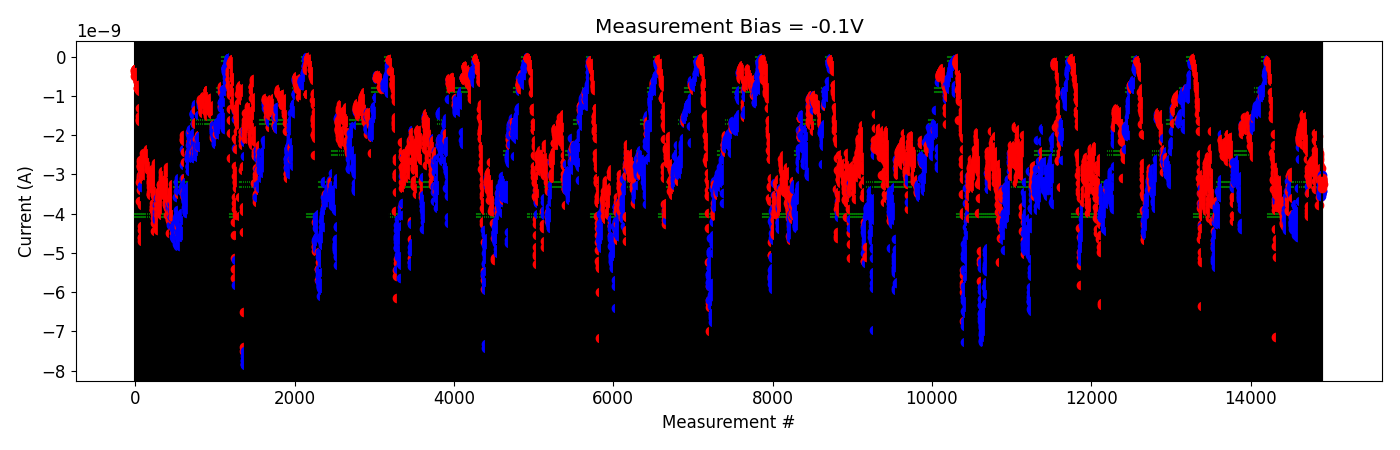

The data file committed next to this chart (first rows):
# pulse_v, pulse_width, num_applied, meas_v, i_0, i_1, i_2, i_3, i_4
-2.000000000000000111e-01, 4.999999999999999774e-07, 1.000000000000000000e+03, -1.000000000000000056e-01, -3.654695365000000140e-09, -3.601031825000000088e-09, -3.639498494999999701e-09, -3.661061500000000241e-09, -3.657779205000000241e-09
-2.000000000000000111e-01, 4.999999999999999774e-07, 1.000000000000000000e+03, -1.000000000000000056e-01, -3.575358925000000016e-09, -3.657405280000000158e-09, -3.734317595000000127e-09, -3.547078090000000092e-09, -3.533576510000000079e-09
-4.000000000000000222e-01, 4.999999999999999774e-07, 1.000000000000000000e+03, -1.000000000000000056e-01, -3.513343609999999939e-09, -3.616313689999999993e-09, -3.719725844999999933e-09, -3.518796654999999976e-09, -3.580735185000000143e-09
-6.000000000000000888e-01, 4.999999999999999774e-07, 1.000000000000000000e+03, -1.000000000000000056e-01, -3.536602305000000206e-09, -3.428877300000000227e-09, -3.513898865000000253e-09, -3.542577809999999946e-09, -3.650446164999999712e-09
-8.000000000000000444e-01, 4.999999999999999774e-07, 1.000000000000000000e+03, -1.000000000000000056e-01, -3.665938330000000066e-09, -3.658544189999999912e-09, -3.688922410000000309e-09, -3.638658720000000011e-09, -3.180732645000000136e-09
2.000000000000000111e-01, 4.999999999999999774e-07, 1.000000000000000000e+03, -1.000000000000000056e-01, -3.618089744999999860e-09, -3.933237835000000340e-09, -3.909215484999999915e-09, -3.435696610000000445e-09, -3.764974950000000417e-09
-2.000000000000000111e-01, 4.999999999999999774e-07, 1.000000000000000000e+03, -1.000000000000000056e-01, -3.558184449999999982e-09, -3.290484140000000239e-09, -3.304594499999999843e-09, -3.376980355000000088e-09, -3.205035159999999872e-09
2.000000000000000111e-01, 4.999999999999999774e-07, 1.000000000000000000e+03, -1.000000000000000056e-01, -3.374156864999999848e-09, -3.483103955000000038e-09, -3.647254555000000329e-09, -3.735500499999999926e-09, -3.041606345000000370e-09
4.000000000000000222e-01, 4.999999999999999774e-07, 1.000000000000000000e+03, -1.000000000000000056e-01, -3.036864980000000466e-09, -3.295913770000000091e-09, -3.053673579999999675e-09, -3.010473500000000130e-09, -3.065249554999999711e-09
6.000000000000000888e-01, 4.999999999999999774e-07, 1.000000000000000000e+03, -1.000000000000000056e-01, -2.953267755000000523e-09, -3.025443299999999654e-09, -3.011271899999999865e-09, -3.260095980000000230e-09, -3.313485215000000192e-09
-2.000000000000000111e-01, 4.999999999999999774e-07, 1.000000000000000000e+03, -1.000000000000000056e-01, -3.138918150000000395e-09, -3.338030379999999936e-09, -3.341952814999999846e-09, -3.104864414999999886e-09, -3.321364274999999910e-09
-4.000000000000000222e-01, 4.999999999999999774e-07, 1.000000000000000000e+03, -1.000000000000000056e-01, -3.261237759999999741e-09, -3.280248475000000051e-09, -3.299489645000000122e-09, -3.338017049999999905e-09, -3.509053795000000047e-09
-6.000000000000000888e-01, 4.999999999999999774e-07, 1.000000000000000000e+03, -1.000000000000000056e-01, -3.110381510000000074e-09, -3.075559930000000388e-09, -3.330361170000000110e-09, -3.221134765000000052e-09, -3.126761115000000175e-09
2.000000000000000111e-01, 4.999999999999999774e-07, 1.000000000000000000e+03, -1.000000000000000056e-01, -3.061744245000000005e-09, -2.935105320000000049e-09, -3.596435800000000358e-09, -4.070337460000000088e-09, -4.022106435000000642e-09
-2.000000000000000111e-01, 4.999999999999999774e-07, 1.000000000000000000e+03, -1.000000000000000056e-01, -4.095356640000000139e-09, -4.100993004999999966e-09, -4.243321105000000047e-09, -4.222282820000000178e-09, -4.271218135000000130e-09
-4.000000000000000222e-01, 4.999999999999999774e-07, 1.000000000000000000e+03, -1.000000000000000056e-01, -4.213538849999999954e-09, -4.313128120000000284e-09, -4.298364879999999852e-09, -4.400105269999999834e-09, -4.175992195000000545e-09
-6.000000000000000888e-01, 4.999999999999999774e-07, 1.000000000000000000e+03, -1.000000000000000056e-01, -4.107077454999999775e-09, -4.360388985000000001e-09, -4.262864620000000212e-09, -4.408736114999999979e-09, -4.333434610000000060e-09
-8.000000000000000444e-01, 4.999999999999999774e-07, 1.000000000000000000e+03, -1.000000000000000056e-01, -4.268118679999999850e-09, -4.337558510000000250e-09, -4.223485459999999899e-09, -4.109898475000000386e-09, -4.284587195000000003e-09
-1.000000000000000000e+00, 4.999999999999999774e-07, 1.000000000000000000e+03, -1.000000000000000056e-01, -4.201599404999999777e-09, -4.276098950000000646e-09, -4.109350869999999616e-09, -4.143050280000000087e-09, -4.143436470000000109e-09
-1.199999999999999956e+00, 4.999999999999999774e-07, 1.000000000000000000e+03, -1.000000000000000056e-01, -4.316549610000000071e-09, -4.101931365000000311e-09, -3.988945655000000148e-09, -4.172316554999999979e-09, -4.255921874999999690e-09
-1.399999999999999911e+00, 4.999999999999999774e-07, 1.000000000000000000e+03, -1.000000000000000056e-01, -4.318016670000000205e-09, -4.342310140000000697e-09, -4.310921810000000245e-09, -4.312232880000000119e-09, -4.358479000000000537e-09
-1.599999999999999867e+00, 4.999999999999999774e-07, 1.000000000000000000e+03, -1.000000000000000056e-01, -4.239297575000000087e-09, -4.534316225000000567e-09, -4.275508015000000622e-09, -4.404729949999999517e-09, -4.372326070000000419e-09
-1.799999999999999822e+00, 4.999999999999999774e-07, 1.000000000000000000e+03, -1.000000000000000056e-01, -4.449485885000000288e-09, -4.351474185000000412e-09, -3.750070200000000536e-09, -3.759721005000000568e-09, -3.767686205000000200e-09
-1.999999999999999778e+00, 4.999999999999999774e-07, 1.000000000000000000e+03, -1.000000000000000056e-01, -3.792969590000000018e-09, -3.771944879999999927e-09, -3.779714504999999668e-09, -3.769800869999999895e-09, -3.742679229999999821e-09
-2.199999999999999734e+00, 4.999999999999999774e-07, 1.000000000000000000e+03, -1.000000000000000056e-01, -4.008926185000000407e-09, -4.038309864999999591e-09, -4.212696009999999949e-09, -4.052725459999999963e-09, -4.030114630000000001e-09
-2.399999999999999911e+00, 4.999999999999999774e-07, 1.000000000000000000e+03, -1.000000000000000056e-01, -3.920939665000000376e-09, -4.503010590000000089e-09, -4.003914760000000608e-09, -3.934538715000000109e-09, -4.051714244999999638e-09
-2.600000000000000089e+00, 4.999999999999999774e-07, 1.000000000000000000e+03, -1.000000000000000056e-01, -4.160866155000000268e-09, -4.373185245000000089e-09, -4.212030794999999904e-09, -4.083022139999999844e-09, -4.034264014999999465e-09
-2.800000000000000266e+00, 4.999999999999999774e-07, 1.000000000000000000e+03, -1.000000000000000056e-01, -3.880752670000000380e-09, -4.152033605000000428e-09, -4.267234449999999720e-09, -4.360983259999999601e-09, -4.347965719999999783e-09
-3.000000000000000444e+00, 4.999999999999999774e-07, 1.000000000000000000e+03, -1.000000000000000056e-01, -4.439767090000000751e-09, -4.595849720000000000e-09, -4.431343830000000024e-09, -4.529360250000000246e-09, -4.466407805000000134e-09
-3.200000000000000622e+00, 4.999999999999999774e-07, 1.000000000000000000e+03, -1.000000000000000056e-01, -4.325201989999999885e-09, -4.562207755000000552e-09, -4.184198125000000318e-09, -4.599381169999999932e-09, -4.585661640000000340e-09
-3.400000000000000799e+00, 4.999999999999999774e-07, 1.000000000000000000e+03, -1.000000000000000056e-01, -4.016223130000000515e-09, -4.117948030000000356e-09, -4.125981065000000354e-09, -3.940365709999999823e-09, -3.353023940000000251e-09
-3.600000000000000977e+00, 4.999999999999999774e-07, 1.000000000000000000e+03, -1.000000000000000056e-01, -3.690757754999999803e-09, -2.314644969999999787e-09, -2.605027245000000082e-09, -2.150550280000000195e-09, -2.111500655000000124e-09
2.000000000000000111e-01, 4.999999999999999774e-07, 1.000000000000000000e+03, -1.000000000000000056e-01, -2.135609245000000080e-09, -2.099964734999999953e-09, -2.072907864999999929e-09, -2.039469620000000158e-09, -2.175519580000000146e-09
4.000000000000000222e-01, 4.999999999999999774e-07, 1.000000000000000000e+03, -1.000000000000000056e-01, -2.037658024999999963e-09, -2.053299959999999752e-09, -2.121950134999999979e-09, -1.980206285000000025e-09, -1.922388845000000145e-09
6.000000000000000888e-01, 4.999999999999999774e-07, 1.000000000000000000e+03, -1.000000000000000056e-01, -1.862191699999999878e-09, -1.930827109999999782e-09, -1.973397599999999886e-09, -2.057747020000000221e-09, -2.043363184999999882e-09
8.000000000000000444e-01, 4.999999999999999774e-07, 1.000000000000000000e+03, -1.000000000000000056e-01, -1.990528015000000102e-09, -1.995617464999999958e-09, -1.959026830000000154e-09, -1.966715039999999833e-09, -1.978320670000000140e-09
1.000000000000000000e+00, 4.999999999999999774e-07, 1.000000000000000000e+03, -1.000000000000000056e-01, -1.953992364999999876e-09, -1.952571450000000059e-09, -2.034183894999999774e-09, -1.992720979999999941e-09, -2.042451744999999929e-09
1.199999999999999956e+00, 4.999999999999999774e-07, 1.000000000000000000e+03, -1.000000000000000056e-01, -1.977169249999999872e-09, -1.960589869999999782e-09, -1.989213039999999893e-09, -2.052084234999999748e-09, -1.990043284999999936e-09
1.399999999999999911e+00, 4.999999999999999774e-07, 1.000000000000000000e+03, -1.000000000000000056e-01, -2.006889014999999732e-09, -2.023631770000000203e-09, -1.756438605000000078e-09, -1.888075544999999860e-09, -2.078465140000000022e-09
1.599999999999999867e+00, 4.999999999999999774e-07, 1.000000000000000000e+03, -1.000000000000000056e-01, -2.201387144999999984e-09, -2.200714805000000149e-09, -2.237458790000000033e-09, -2.066586800000000216e-09, -2.175408484999999804e-09
1.799999999999999822e+00, 4.999999999999999774e-07, 1.000000000000000000e+03, -1.000000000000000056e-01, -2.037319734999999907e-09, -2.069028200000000087e-09, -2.047818349999999957e-09, -2.051316159999999753e-09, -2.096741514999999759e-09
1.999999999999999778e+00, 4.999999999999999774e-07, 1.000000000000000000e+03, -1.000000000000000056e-01, -2.248775925000000111e-09, -1.732344925000000160e-09, -1.752609805000000072e-09, -1.708789665000000110e-09, -1.709102435000000013e-09
2.199999999999999734e+00, 4.999999999999999774e-07, 1.000000000000000000e+03, -1.000000000000000056e-01, -1.909425745000000062e-09, -1.774847055000000144e-09, -1.475128704999999972e-09, -1.500554185000000087e-09, -1.509628209999999975e-09
2.699999999999999734e+00, 4.999999999999999774e-07, 1.000000000000000000e+03, -1.000000000000000056e-01, -1.695521889999999893e-09, -1.632830975000000141e-09, -1.664073110000000023e-09, -1.542803610000000042e-09, -1.568340490000000098e-09
3.199999999999999734e+00, 4.999999999999999774e-07, 1.000000000000000000e+03, -1.000000000000000056e-01, -1.868842360000000101e-09, -1.834738505000000076e-09, -1.740335895000000025e-09, -1.570986335000000083e-09, -1.560719485000000046e-09
3.699999999999999734e+00, 4.999999999999999774e-07, 1.000000000000000000e+03, -1.000000000000000056e-01, -2.020811295000000262e-09, -1.731885035000000013e-09, -1.790653095000000050e-09, -1.796745539999999803e-09, -1.793764884999999962e-09
3.899999999999999911e+00, 4.999999999999999774e-07, 1.000000000000000000e+03, -1.000000000000000056e-01, -1.687593824999999938e-09, -1.588975105000000039e-09, -1.652912489999999959e-09, -1.695700449999999985e-09, -1.612111119999999953e-09
4.099999999999999645e+00, 4.999999999999999774e-07, 1.000000000000000000e+03, -1.000000000000000056e-01, -2.009858264999999949e-09, -1.863809535000000098e-09, -1.810562894999999973e-09, -1.830060689999999957e-09, -1.866371514999999860e-09
4.299999999999999822e+00, 4.999999999999999774e-07, 1.000000000000000000e+03, -1.000000000000000056e-01, -1.854610660000000116e-09, -1.636723470000000062e-09, -1.541856799999999899e-09, -1.588673070000000084e-09, -1.517543180000000015e-09
4.799999999999999822e+00, 4.999999999999999774e-07, 1.000000000000000000e+03, -1.000000000000000056e-01, -2.067531350000000217e-09, -2.057048575000000006e-09, -1.948040600000000011e-09, -2.183863890000000107e-09, -1.770563709999999916e-09
5.000000000000000000e+00, 4.999999999999999774e-07, 1.000000000000000000e+03, -1.000000000000000056e-01, -2.147860845000000005e-09, -2.060323544999999739e-09, -2.351475889999999921e-09, -2.227281114999999885e-09, -2.321917585000000079e-09
5.200000000000000178e+00, 4.999999999999999774e-07, 1.000000000000000000e+03, -1.000000000000000056e-01, -2.039368505000000020e-09, -2.603638405000000150e-09, -2.297496639999999898e-09, -2.330977244999999772e-09, -2.250014745000000115e-09
5.400000000000000355e+00, 4.999999999999999774e-07, 1.000000000000000000e+03, -1.000000000000000056e-01, -2.307228584999999904e-09, -2.130895249999999885e-09, -1.809337524999999913e-09, -1.703638310000000043e-09, -1.864071259999999983e-09
5.600000000000000533e+00, 4.999999999999999774e-07, 1.000000000000000000e+03, -1.000000000000000056e-01, -2.294727330000000302e-09, -2.109455170000000066e-09, -2.253160845000000045e-09, -2.185332164999999967e-09, -2.437155455000000007e-09
5.800000000000000711e+00, 4.999999999999999774e-07, 1.000000000000000000e+03, -1.000000000000000056e-01, -2.836693574999999954e-09, -3.021870474999999767e-09, -3.033504300000000046e-09, -2.908891829999999955e-09, -3.053865880000000177e-09
6.000000000000000888e+00, 4.999999999999999774e-07, 1.000000000000000000e+03, -1.000000000000000056e-01, -4.060108824999999991e-09, -3.989683104999999480e-09, -3.908785675000000382e-09, -3.813583515000000436e-09, -3.481279570000000150e-09
-2.000000000000000111e-01, 4.999999999999999774e-07, 1.000000000000000000e+03, -1.000000000000000056e-01, -3.303616125000000225e-09, -3.428776055000000131e-09, -3.402714814999999765e-09, -3.457549564999999942e-09, -3.122928535000000287e-09
2.000000000000000111e-01, 4.999999999999999774e-07, 1.000000000000000000e+03, -1.000000000000000056e-01, -3.457853825000000399e-09, -2.978768969999999798e-09, -2.879958479999999898e-09, -3.061334060000000110e-09, -2.985807395000000132e-09
4.000000000000000222e-01, 4.999999999999999774e-07, 1.000000000000000000e+03, -1.000000000000000056e-01, -3.102914775000000271e-09, -3.169745955000000012e-09, -2.996753070000000251e-09, -3.257362985000000382e-09, -3.098589270000000003e-09
6.000000000000000888e-01, 4.999999999999999774e-07, 1.000000000000000000e+03, -1.000000000000000056e-01, -2.930493390000000295e-09, -3.087864994999999737e-09, -2.716675575000000007e-09, -2.867742804999999844e-09, -3.199289264999999954e-09
... 29 more rows
